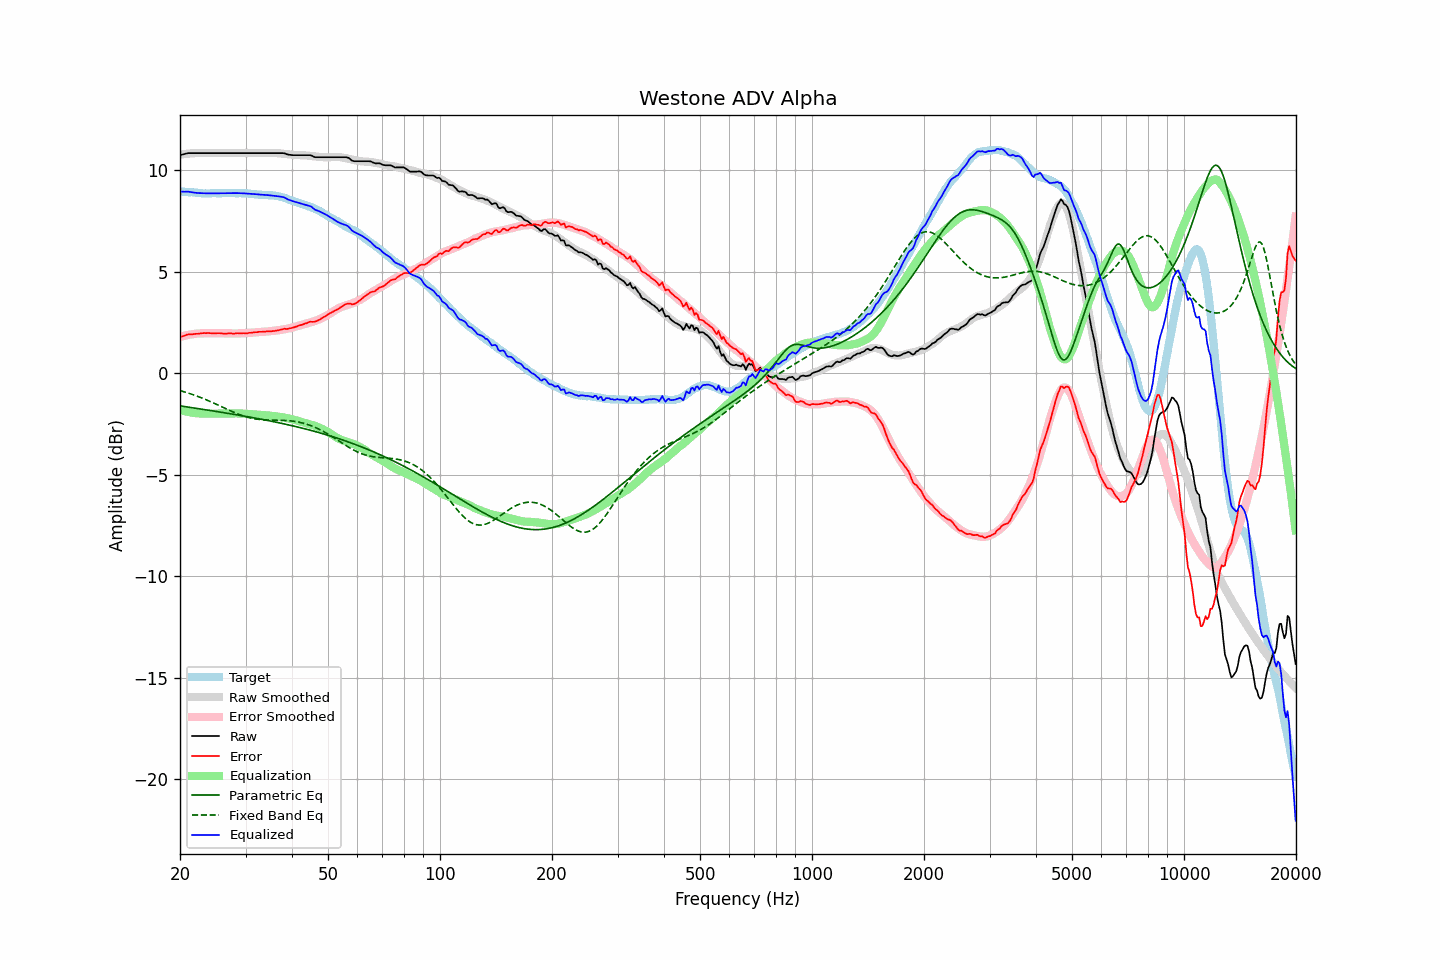

The data file committed next to this chart (first rows):
frequency, raw, error, smoothed, error_smoothed, equalization, parametric_eq, fixed_band_eq, equalized_raw, equalized_smoothed, target
20.00, 10.75, 1.78, 10.78, 1.80, -1.80, -1.60, -0.85, 8.95, 8.98, 8.97
20.20, 10.77, 1.81, 10.79, 1.82, -1.82, -1.61, -0.87, 8.95, 8.97, 8.96
20.40, 10.79, 1.84, 10.80, 1.84, -1.84, -1.62, -0.89, 8.95, 8.96, 8.95
20.61, 10.81, 1.86, 10.81, 1.86, -1.86, -1.63, -0.92, 8.95, 8.95, 8.95
20.81, 10.83, 1.90, 10.82, 1.88, -1.88, -1.65, -0.94, 8.95, 8.94, 8.93
21.02, 10.85, 1.92, 10.83, 1.90, -1.90, -1.66, -0.97, 8.96, 8.93, 8.93
21.23, 10.85, 1.93, 10.83, 1.91, -1.91, -1.67, -0.99, 8.94, 8.92, 8.92
21.44, 10.85, 1.92, 10.84, 1.92, -1.92, -1.68, -1.02, 8.93, 8.92, 8.93
21.66, 10.85, 1.93, 10.85, 1.94, -1.94, -1.69, -1.04, 8.92, 8.91, 8.92
21.87, 10.85, 1.94, 10.85, 1.95, -1.95, -1.71, -1.07, 8.91, 8.90, 8.91
22.09, 10.85, 1.95, 10.86, 1.96, -1.96, -1.72, -1.10, 8.90, 8.90, 8.90
22.31, 10.85, 1.95, 10.86, 1.97, -1.97, -1.73, -1.13, 8.89, 8.89, 8.90
22.54, 10.85, 1.96, 10.86, 1.97, -1.97, -1.74, -1.16, 8.88, 8.89, 8.89
22.76, 10.85, 1.97, 10.86, 1.97, -1.97, -1.75, -1.19, 8.88, 8.88, 8.88
22.99, 10.85, 1.98, 10.86, 1.98, -1.98, -1.77, -1.22, 8.88, 8.88, 8.87
23.22, 10.85, 1.99, 10.85, 1.98, -1.98, -1.78, -1.26, 8.88, 8.88, 8.86
23.45, 10.85, 1.98, 10.85, 1.98, -1.98, -1.79, -1.29, 8.87, 8.87, 8.87
23.69, 10.85, 1.99, 10.85, 1.98, -1.98, -1.80, -1.32, 8.87, 8.87, 8.86
23.92, 10.85, 1.99, 10.85, 1.98, -1.98, -1.82, -1.36, 8.87, 8.87, 8.86
24.16, 10.85, 1.98, 10.85, 1.98, -1.98, -1.83, -1.39, 8.87, 8.87, 8.87
24.40, 10.85, 1.97, 10.85, 1.98, -1.98, -1.84, -1.43, 8.87, 8.87, 8.88
24.65, 10.85, 1.97, 10.85, 1.98, -1.98, -1.85, -1.46, 8.87, 8.87, 8.88
24.89, 10.85, 1.97, 10.85, 1.98, -1.98, -1.87, -1.50, 8.87, 8.87, 8.88
25.14, 10.85, 1.98, 10.85, 1.98, -1.98, -1.88, -1.54, 8.88, 8.88, 8.87
25.39, 10.85, 1.98, 10.85, 1.97, -1.97, -1.89, -1.57, 8.88, 8.88, 8.87
25.65, 10.85, 1.98, 10.85, 1.97, -1.97, -1.90, -1.61, 8.88, 8.88, 8.87
25.91, 10.85, 1.97, 10.85, 1.97, -1.97, -1.92, -1.65, 8.88, 8.88, 8.88
26.16, 10.85, 1.96, 10.85, 1.97, -1.97, -1.93, -1.68, 8.88, 8.88, 8.89
26.43, 10.85, 1.96, 10.85, 1.97, -1.97, -1.94, -1.72, 8.89, 8.89, 8.89
26.69, 10.85, 1.96, 10.85, 1.97, -1.97, -1.96, -1.76, 8.89, 8.89, 8.89
26.96, 10.85, 1.97, 10.85, 1.97, -1.97, -1.97, -1.79, 8.88, 8.88, 8.88
27.23, 10.85, 1.97, 10.85, 1.97, -1.97, -1.98, -1.83, 8.88, 8.88, 8.88
27.50, 10.85, 1.97, 10.85, 1.97, -1.97, -1.99, -1.87, 8.89, 8.89, 8.88
27.77, 10.85, 1.96, 10.85, 1.97, -1.97, -2.01, -1.90, 8.89, 8.89, 8.89
28.05, 10.85, 1.96, 10.85, 1.97, -1.97, -2.02, -1.94, 8.89, 8.89, 8.89
28.33, 10.85, 1.98, 10.85, 1.97, -1.97, -2.03, -1.97, 8.89, 8.89, 8.87
28.62, 10.85, 1.98, 10.85, 1.97, -1.97, -2.05, -2.00, 8.88, 8.88, 8.87
28.90, 10.85, 1.97, 10.85, 1.97, -1.97, -2.06, -2.03, 8.88, 8.88, 8.88
29.19, 10.85, 1.97, 10.85, 1.98, -1.98, -2.08, -2.06, 8.88, 8.88, 8.88
29.48, 10.85, 1.98, 10.85, 1.98, -1.98, -2.09, -2.09, 8.87, 8.87, 8.87
29.78, 10.85, 1.98, 10.85, 1.98, -1.98, -2.10, -2.11, 8.87, 8.87, 8.87
30.08, 10.85, 1.97, 10.85, 1.99, -1.99, -2.12, -2.14, 8.87, 8.87, 8.88
30.38, 10.85, 1.98, 10.85, 1.99, -1.99, -2.13, -2.16, 8.86, 8.86, 8.87
30.68, 10.85, 2.00, 10.85, 2.00, -2.00, -2.15, -2.18, 8.85, 8.85, 8.85
30.99, 10.85, 2.00, 10.85, 2.01, -2.01, -2.16, -2.20, 8.85, 8.85, 8.85
31.30, 10.85, 2.01, 10.85, 2.01, -2.01, -2.17, -2.22, 8.84, 8.84, 8.84
31.61, 10.85, 2.02, 10.85, 2.02, -2.02, -2.19, -2.23, 8.84, 8.84, 8.83
31.93, 10.85, 2.03, 10.85, 2.03, -2.03, -2.20, -2.24, 8.83, 8.83, 8.82
32.24, 10.85, 2.03, 10.85, 2.03, -2.03, -2.22, -2.26, 8.82, 8.82, 8.82
32.57, 10.85, 2.05, 10.85, 2.04, -2.04, -2.23, -2.27, 8.82, 8.82, 8.80
32.89, 10.85, 2.05, 10.85, 2.04, -2.04, -2.25, -2.27, 8.81, 8.81, 8.80
33.22, 10.85, 2.05, 10.85, 2.05, -2.05, -2.26, -2.28, 8.80, 8.80, 8.80
33.55, 10.85, 2.06, 10.85, 2.06, -2.06, -2.28, -2.29, 8.80, 8.80, 8.79
33.89, 10.85, 2.05, 10.85, 2.06, -2.06, -2.29, -2.29, 8.79, 8.79, 8.80
34.23, 10.85, 2.07, 10.85, 2.06, -2.06, -2.31, -2.30, 8.79, 8.79, 8.78
34.57, 10.85, 2.07, 10.86, 2.07, -2.07, -2.32, -2.30, 8.78, 8.78, 8.78
34.92, 10.85, 2.08, 10.86, 2.08, -2.08, -2.34, -2.30, 8.77, 8.78, 8.77
35.27, 10.85, 2.07, 10.86, 2.09, -2.09, -2.36, -2.30, 8.77, 8.77, 8.78
35.62, 10.85, 2.09, 10.86, 2.10, -2.10, -2.37, -2.30, 8.76, 8.76, 8.76
35.97, 10.85, 2.09, 10.86, 2.11, -2.11, -2.39, -2.30, 8.75, 8.75, 8.76
... 635 more rows
